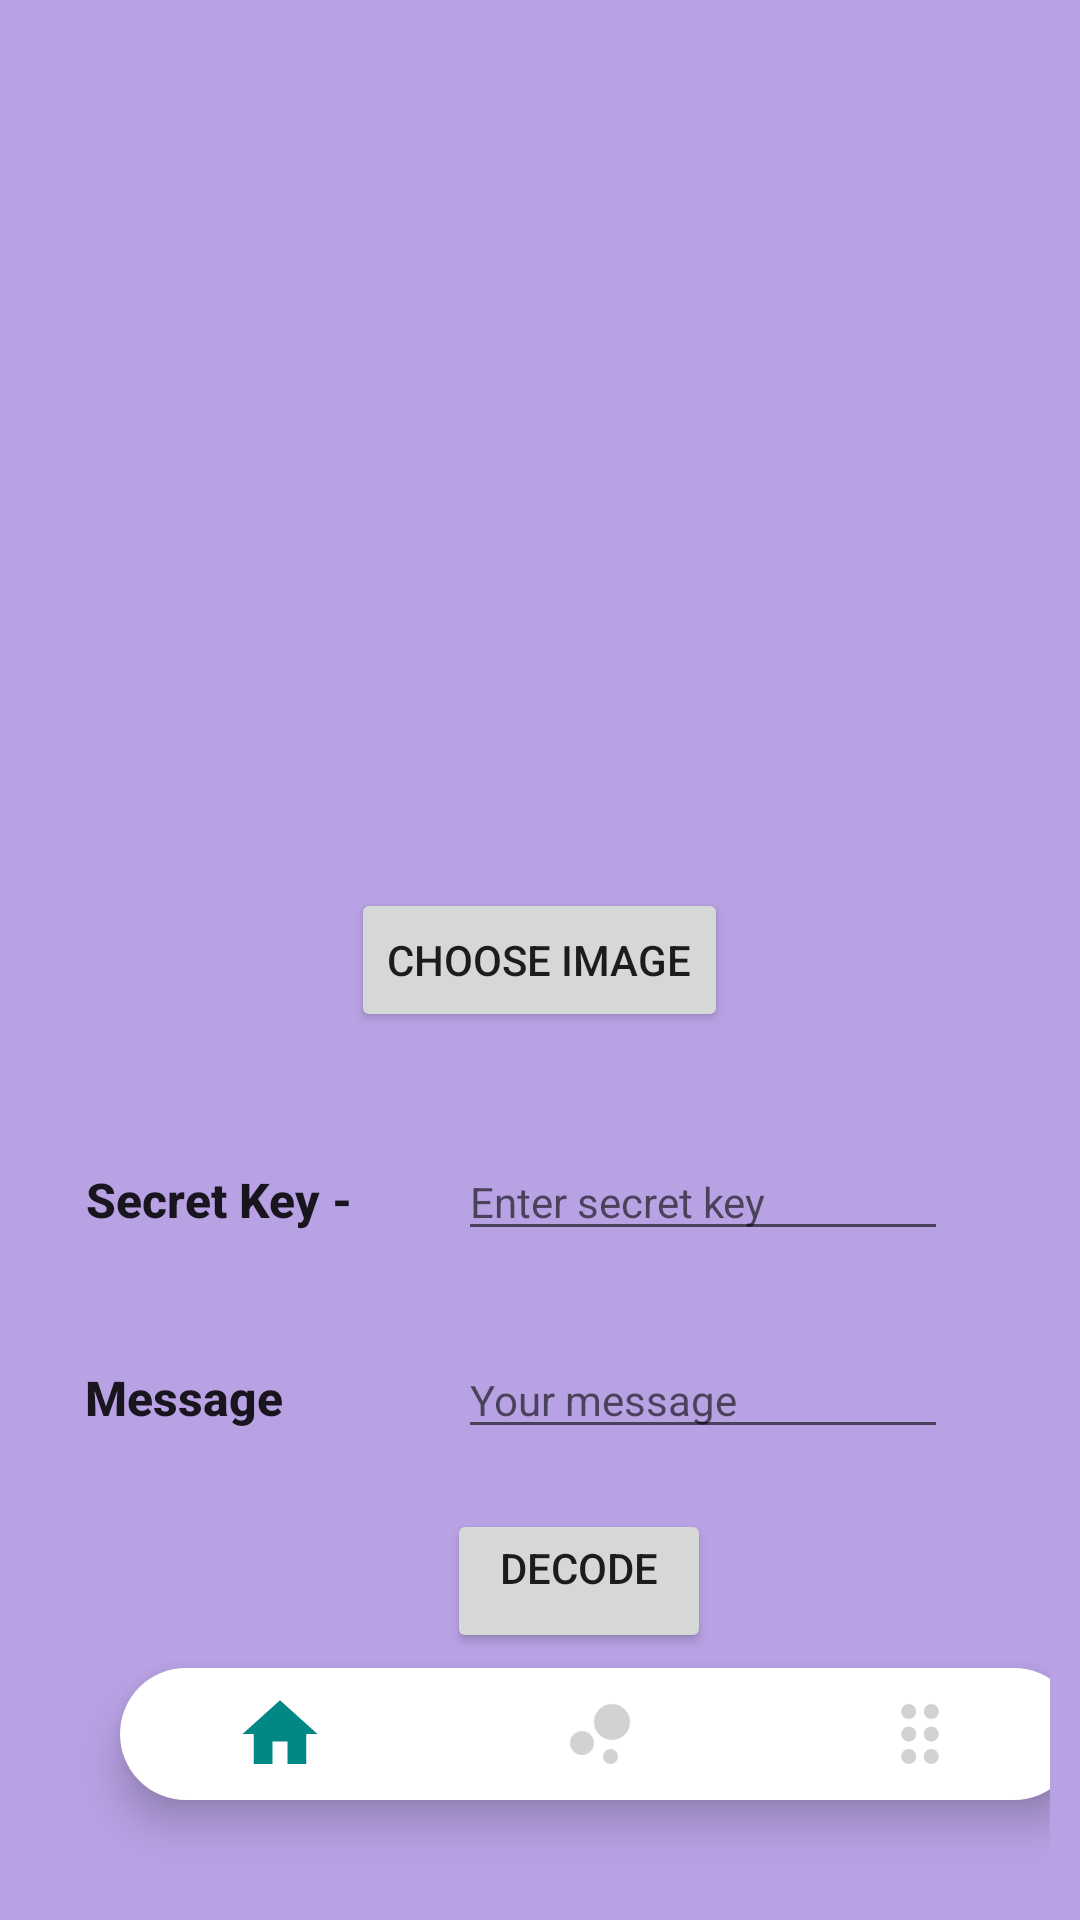

Produce the Android XML layout that renders to this screen, including the resource entries it uses.
<!-- AndroidManifest.xml: application theme Theme.DenemeBottomNavigation -->
<!-- res/layout/activity_decode.xml -->
<?xml version="1.0" encoding="utf-8"?>
<androidx.coordinatorlayout.widget.CoordinatorLayout xmlns:android="http://schemas.android.com/apk/res/android"
    xmlns:app="http://schemas.android.com/apk/res-auto"
    xmlns:tools="http://schemas.android.com/tools"
    android:layout_width="match_parent"
    android:background="#b9a2e4"
    android:layout_height="match_parent"
    android:padding="10dp"
    tools:context=".DecodeActivity">


    <RelativeLayout
        android:id="@+id/relativeLayout2"
        android:layout_width="match_parent"
        android:layout_height="match_parent"
        android:layout_margin="16dp">
        <ImageView
            android:id="@+id/imageview"
            android:layout_width="200dp"
            android:layout_height="200dp"
            android:layout_alignParentTop="true"
            android:layout_centerHorizontal="true" />

        <Button
            android:id="@+id/choose_image_button"
            android:layout_width="wrap_content"
            android:layout_height="wrap_content"
            android:layout_centerHorizontal="true"
            android:layout_centerVertical="true"
            android:text="Choose Image" />

        <TextView
            android:id="@+id/textView"
            android:layout_width="wrap_content"
            android:layout_height="wrap_content"
            android:layout_below="@+id/choose_image_button"
            android:layout_marginTop="45dp"
            android:layout_toStartOf="@+id/choose_image_button"
            android:text="Secret Key -"
            android:textAlignment="center"
            android:textAllCaps="false"
            android:textAppearance="@style/TextAppearance.AppCompat.Button"
            android:textSize="16sp"
            android:textStyle="bold"
            android:layout_toLeftOf="@+id/choose_image_button"
            android:gravity="center_horizontal" />

        <TextView
            android:id="@+id/textView2"
            android:layout_width="wrap_content"
            android:layout_height="wrap_content"
            android:layout_alignBaseline="@+id/message"
            android:layout_alignBottom="@+id/message"
            android:layout_alignStart="@+id/textView"
            android:text="Message"
            android:textAlignment="center"
            android:textAllCaps="false"
            android:textAppearance="@style/TextAppearance.AppCompat.Button"
            android:textSize="16sp"
            android:textStyle="bold"
            android:layout_alignLeft="@+id/textView"
            android:gravity="center_horizontal" />

        <EditText
            android:id="@+id/secret_key"
            android:layout_width="wrap_content"
            android:layout_height="wrap_content"
            android:layout_alignBaseline="@+id/textView"
            android:layout_alignBottom="@+id/textView"
            android:layout_alignParentEnd="true"
            android:layout_marginEnd="18dp"
            android:ems="10"
            android:hint="Enter secret key"
            android:inputType="textPassword"
            android:textSize="14sp"
            android:layout_alignParentRight="true"
            android:layout_marginRight="18dp" />

        <EditText
            android:id="@+id/message"
            android:layout_width="wrap_content"
            android:layout_height="wrap_content"
            android:layout_above="@+id/decode_button"
            android:layout_alignStart="@+id/secret_key"
            android:layout_marginBottom="20dp"
            android:ems="10"
            android:hint="Your message"
            android:inputType="textPersonName"
            android:textSize="14sp"
            android:layout_alignLeft="@+id/secret_key" />

        <Button
            android:id="@+id/decode_button"
            android:layout_width="wrap_content"
            android:layout_height="wrap_content"
            android:layout_alignParentStart="true"
            android:layout_alignParentLeft="true"
            android:layout_alignParentBottom="true"
            android:layout_marginStart="123dp"
            android:layout_marginLeft="123dp"
            android:layout_marginBottom="63dp"
            android:text="Decode"
            android:textAlignment="center"
            android:textSize="14dp"
            android:gravity="center_horizontal" />

        <TextView
            android:id="@+id/whether_decoded"
            android:layout_width="70dp"
            android:layout_height="wrap_content"
            android:layout_alignParentStart="true"
            android:layout_alignParentTop="true"
            android:textStyle="bold"
            android:layout_alignParentLeft="true" />



























    </RelativeLayout>




    <FrameLayout
        android:layout_width="match_parent"
        android:layout_height="match_parent"
        android:id="@+id/fragment_container"
        android:layout_above="@+id/bottomBar"/>

    <com.google.android.material.bottomnavigation.BottomNavigationView
        android:id="@+id/bottomBar"
        android:layout_width="320dp"
        android:layout_height="44dp"
        android:layout_gravity="bottom"
        android:layout_margin="30dp"
        android:background="@drawable/bg"
        android:elevation="2dp"
        app:itemIconSize="30dp"
        app:itemIconTint="@drawable/item_selector"
        app:itemRippleColor="@android:color/transparent"
        app:labelVisibilityMode="unlabeled"
        app:menu="@menu/menu_items" />
</androidx.coordinatorlayout.widget.CoordinatorLayout>
<!-- resources referenced by this layout -->
<resources>
  <!-- drawable bg (drawable) -->
  <?xml version="1.0" encoding="utf-8"?>
  <shape xmlns:android="http://schemas.android.com/apk/res/android"
      android:shape="rectangle">
      <solid android:color="#ffffff"/>
      <corners android:radius="100dp"/>
  
  
  
  
  </shape>
  <!-- drawable item_selector (drawable) -->
  <?xml version="1.0" encoding="utf-8"?>
  <selector xmlns:android="http://schemas.android.com/apk/res/android">
  
  
      <item android:state_pressed="true" android:color="#FF018786"/>
  
      <item android:state_checked="true" android:color="#FF018786"/>
      <item android:color="#d2d2d2"/>
  
  
  
  
  </selector>
  <style name="Theme.DenemeBottomNavigation" parent="Theme.MaterialComponents.Light.DarkActionBar">
          
          <item name="colorPrimary">@color/purple_500</item>
          <item name="colorPrimaryVariant">@color/purple_700</item>
          <item name="colorOnPrimary">@color/white</item>
          
          <item name="colorSecondary">@color/teal_200</item>
          <item name="colorSecondaryVariant">@color/teal_700</item>
          <item name="colorOnSecondary">@color/black</item>
          
          <item name="android:statusBarColor" tools:targetApi="l">?attr/colorPrimaryVariant</item>
          
      </style>
  <color name="purple_500">#9E919E</color>
  <color name="purple_700">#702889</color>
  <color name="white">#ffffff</color>
  <color name="teal_200">#8e8cde</color>
  <color name="teal_700">#C278C5</color>
  <color name="black">#100718</color>
</resources>
